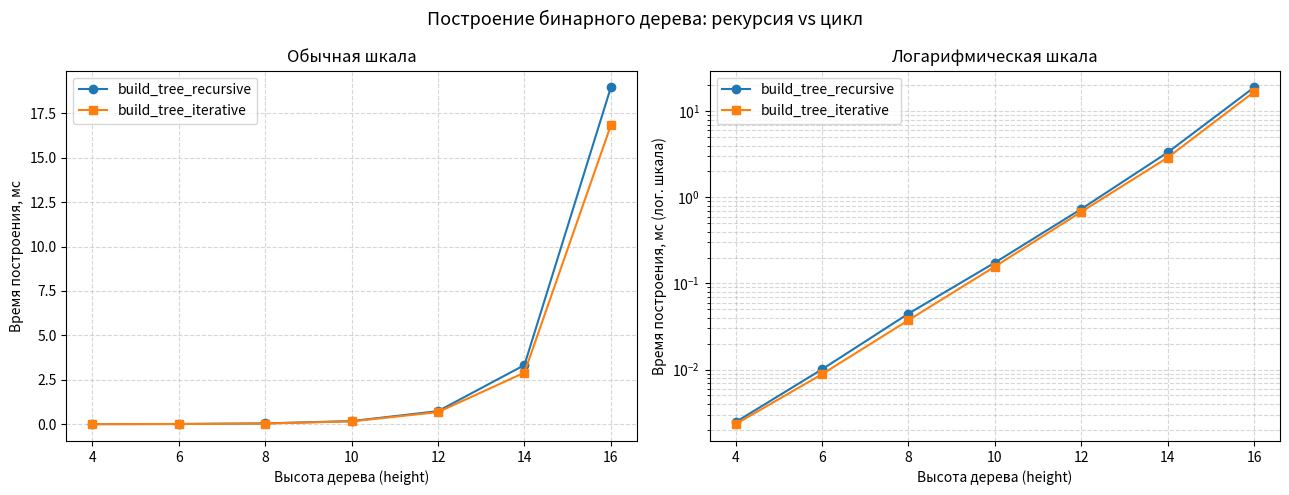

Recreate this plot in Python.
import sys
import timeit
from collections import deque
import matplotlib.pyplot as plt

sys.setrecursionlimit(10000)

MY_ROOT = 1
MY_HEIGHT = 5
MY_LEFT = lambda root: root * 2
MY_RIGHT = lambda root: root + 3

def build_tree_recursive(height=MY_HEIGHT,
                         root=MY_ROOT,
                         left_branch=MY_LEFT,
                         right_branch=MY_RIGHT):
    """
    Строит дерево РЕКУРСИЕЙ.

    Идея: узел = {значение, левое поддерево, правое поддерево},
    а поддеревья строит та же самая функция с height-1.

    Результат: {'value': 1, 'left': {...}, 'right': {...}}
    height <= 0 -> None (база рекурсии)
    """
    if height <= 0:                      # база: дальше не идём
        return None

    return {
        'value': root,
        'left':  build_tree_recursive(height - 1, left_branch(root),
                                      left_branch, right_branch),
        'right': build_tree_recursive(height - 1, right_branch(root),
                                      left_branch, right_branch),
    }

def build_tree_iterative(height=MY_HEIGHT,
                         root=MY_ROOT,
                         left_branch=MY_LEFT,
                         right_branch=MY_RIGHT):

    if height <= 0:
        return None

    tree = {'value': root, 'left': None, 'right': None}   
    queue = deque([(tree, 1)])                            

    while queue:
        node, level = queue.popleft()   

        if level >= height:              
            continue

        node['left'] = {'value': left_branch(node['value']),
                        'left': None, 'right': None}
        node['right'] = {'value': right_branch(node['value']),
                         'left': None, 'right': None}

        queue.append((node['left'], level + 1))
        queue.append((node['right'], level + 1))

    return tree


def print_tree(root_node):
    """Печатает дерево 'лёжа': корень слева, ветви вправо."""
    if root_node is None:
        print('(пустое дерево)')
        return

    stack = [(root_node, '', '')]      
    while stack:
        node, indent, marker = stack.pop()
        print(indent + marker + str(node['value']))
        child_indent = indent + '   '
        if node['right'] is not None:
            stack.append((node['right'], child_indent, 'R-'))
        if node['left'] is not None:
            stack.append((node['left'], child_indent, 'L-'))


def count_nodes(tree):
    """Считает узлы БЕЗ рекурсии - для проверки размера дерева."""
    if tree is None:
        return 0
    n, stack = 0, [tree]
    while stack:
        node = stack.pop()
        n += 1
        if node['left'] is not None:
            stack.append(node['left'])
        if node['right'] is not None:
            stack.append(node['right'])
    return n

def check_equal():
    print('=' * 64)
    print('1. ПРОВЕРКА: рекурсия и цикл строят одинаковое дерево')
    print('=' * 64)

    for h in range(1, 8):
        rec = build_tree_recursive(height=h)
        itr = build_tree_iterative(height=h)
        status = 'совпадают' if rec == itr else 'РАЗНЫЕ!'
        print(f'  height={h}:  узлов={count_nodes(rec):>5}  ->  {status}')

def demo():
    print('\n' + '=' * 64)
    print('2. ДЕРЕВО height=3 (рекурсия) - словарь')
    print('=' * 64)
    print(build_tree_recursive(height=3))

    print('\nНаглядно:')
    print_tree(build_tree_recursive(height=3))

    print('\n' + '=' * 64)
    print(f'3. МОЙ ВАРИАНТ: root={MY_ROOT}, height={MY_HEIGHT} (цикл)')
    print('=' * 64)
    print_tree(build_tree_iterative())

    print('\n' + '=' * 64)
    print('4. ПАРАМЕТРИЗАЦИЯ: свои формулы через аргументы')
    print('=' * 64)
    print_tree(build_tree_iterative(height=3, root=100,
                                    left_branch=lambda r: r - 10,
                                    right_branch=lambda r: r + 10))

HEIGHTS = [4, 6, 8, 10, 12, 14, 16]
REPEAT = 5    
NUMBER = 3     


def bench(func, height):

    times = timeit.repeat(lambda: func(height=height),
                          repeat=REPEAT, number=NUMBER)
    return min(times) / NUMBER * 1000


def benchmark_and_plot():
    print('\n' + '=' * 64)
    print('5. СРАВНЕНИЕ ВРЕМЕНИ ПОСТРОЕНИЯ')
    print('=' * 64)
    print(f"{'height':>7} | {'узлов':>7} | {'рекурсия,мс':>12} | "
          f"{'цикл,мс':>9} | {'во сколько раз':>14}")
    print('-' * 64)

    rec_times, itr_times, nodes = [], [], []

    for h in HEIGHTS:
        t_rec = bench(build_tree_recursive, h)
        t_itr = bench(build_tree_iterative, h)
        n = 2 ** h - 1

        rec_times.append(t_rec)
        itr_times.append(t_itr)
        nodes.append(n)

        print(f'{h:>7} | {n:>7} | {t_rec:>12.3f} | '
              f'{t_itr:>9.3f} | {t_rec / t_itr:>13.2f}x')

    fig, (ax1, ax2) = plt.subplots(1, 2, figsize=(13, 5))

    ax1.plot(HEIGHTS, rec_times, 'o-', label='build_tree_recursive')
    ax1.plot(HEIGHTS, itr_times, 's-', label='build_tree_iterative')
    ax1.set_xlabel('Высота дерева (height)')
    ax1.set_ylabel('Время построения, мс')
    ax1.set_title('Обычная шкала')
    ax1.legend()
    ax1.grid(True, linestyle='--', alpha=0.5)

    ax2.plot(HEIGHTS, rec_times, 'o-', label='build_tree_recursive')
    ax2.plot(HEIGHTS, itr_times, 's-', label='build_tree_iterative')
    ax2.set_yscale('log')
    ax2.set_xlabel('Высота дерева (height)')
    ax2.set_ylabel('Время построения, мс (лог. шкала)')
    ax2.set_title('Логарифмическая шкала')
    ax2.legend()
    ax2.grid(True, which='both', linestyle='--', alpha=0.5)

    fig.suptitle('Построение бинарного дерева: рекурсия vs цикл', fontsize=13)
    plt.tight_layout()
    plt.savefig('tree_benchmark.png', dpi=120)
    print('\nГрафик сохранён в файл tree_benchmark.png')
    plt.show()

    return rec_times, itr_times

def recursion_limit_test():
    print('\n' + '=' * 64)
    print('6. ГДЕ ЛОМАЕТСЯ РЕКУРСИЯ, А ЦИКЛ - НЕТ')
    print('=' * 64)

    sys.setrecursionlimit(100)          
    print('Ставим лимит рекурсии = 100 и строим дерево height=200:')

    try:
        build_tree_recursive(height=200, root=1)
        print('  рекурсия: построила')
    except RecursionError:
        print('  рекурсия: RecursionError - стек переполнен!')

    try:
        t = build_tree_iterative(height=20, root=1)   
        print(f'  цикл    : построил дерево height=20, узлов = {count_nodes(t)}')
    except RecursionError:
        print('  цикл    : RecursionError')

    sys.setrecursionlimit(10000)        

if __name__ == '__main__':
    check_equal()
    demo()
    rec, itr = benchmark_and_plot()
    recursion_limit_test()

    avg = sum(r / i for r, i in zip(rec, itr)) / len(rec)
    print('\n' + '=' * 64)
    print('7. ВЫВОДЫ')
    print('=' * 64)
    print(f'  - Сложность обоих алгоритмов: O(2^height) - число узлов.')
    print(f'  - Рекурсия в среднем медленнее в {avg:.2f} раза.')
    print(f'  - Причина: каждый узел = отдельный вызов функции')
    print(f'    (создание кадра стека, передача 4 аргументов, возврат).')
    print(f'  - Рекурсия расходует стек: глубина = height,')
    print(f'    при большой высоте -> RecursionError (см. п.6).')
    print(f'  - Цикл использует обычную очередь в куче - ограничен')
    print(f'    только объёмом ОЗУ.')
    print(f'  - ИТОГ: результат одинаковый, но итеративная версия')
    print(f'    быстрее и надёжнее. Рекурсия короче и нагляднее.')
